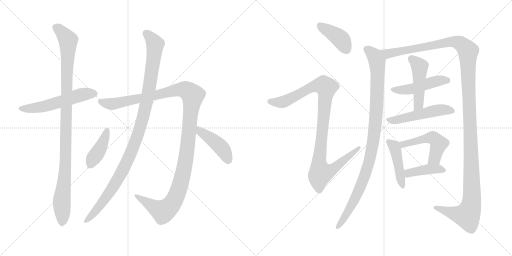
t = 0.00 s
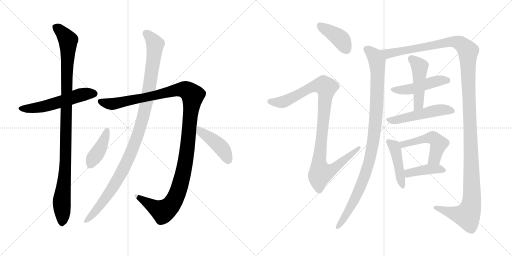
t = 2.67 s
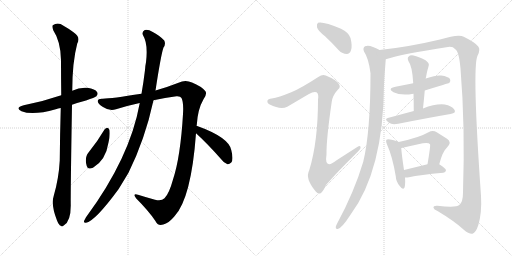
t = 5.35 s
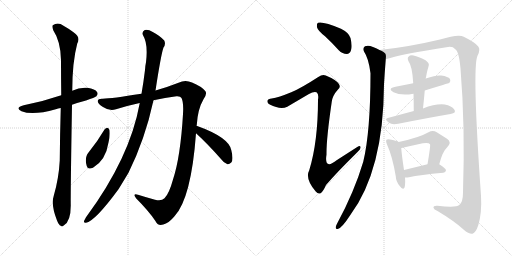
t = 8.02 s
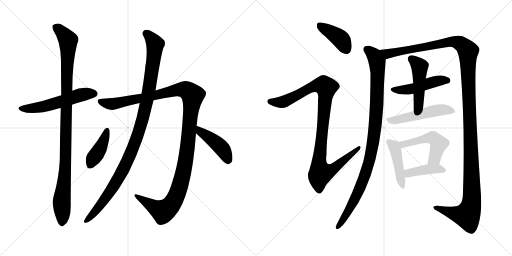
t = 10.69 s
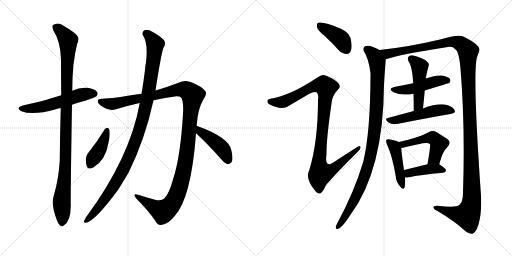
t = 13.36 s

The animated SVG that drew these frames (rendered in a browser with its animation timeline set to each time). Animation: 16 CSS @keyframes rules; one cycle of 13.36 s.

<svg version="1.1" viewBox="0 0 2048 1024" xmlns="http://www.w3.org/2000/svg">
  <g stroke="lightgray" stroke-dasharray="1,1" stroke-width="1" transform="scale(4, 4)">
    <line x1="0" y1="0" x2="256" y2="256"></line>
    <line x1="256" y1="0" x2="0" y2="256"></line>
    <line x1="128" y1="0" x2="128" y2="256"></line>
    <line x1="0" y1="128" x2="256" y2="128"></line>
    <line x1="256" y1="0" x2="512" y2="256"></line>
    <line x1="512" y1="0" x2="256" y2="256"></line>
    <line x1="384" y1="0" x2="384" y2="256"></line>
    <line x1="256" y1="128" x2="512" y2="128"></line>
  </g>
<g transform="scale(1, -1) translate(0, -850)">
   <style type="text/css">
    @keyframes keyframes0 {
      from {
       stroke: black;
       stroke-dashoffset: 555;
       stroke-width: 128;
       }
       64% {
       animation-timing-function: step-end;
       stroke: black;
       stroke-dashoffset: 0;
       stroke-width: 128;
       }
       to {
       stroke: black;
       stroke-width: 1024;
       }
       }
       #make-me-a-hanzi-animation-0 {
         animation: keyframes0 0.701660s both;
         animation-delay: 0.000000s;
         animation-timing-function: linear;
       }
    @keyframes keyframes1 {
      from {
       stroke: black;
       stroke-dashoffset: 1060;
       stroke-width: 128;
       }
       78% {
       animation-timing-function: step-end;
       stroke: black;
       stroke-dashoffset: 0;
       stroke-width: 128;
       }
       to {
       stroke: black;
       stroke-width: 1024;
       }
       }
       #make-me-a-hanzi-animation-1 {
         animation: keyframes1 1.112630s both;
         animation-delay: 0.701660s;
         animation-timing-function: linear;
       }
    @keyframes keyframes2 {
      from {
       stroke: black;
       stroke-dashoffset: 1256;
       stroke-width: 128;
       }
       80% {
       animation-timing-function: step-end;
       stroke: black;
       stroke-dashoffset: 0;
       stroke-width: 128;
       }
       to {
       stroke: black;
       stroke-width: 1024;
       }
       }
       #make-me-a-hanzi-animation-2 {
         animation: keyframes2 1.272135s both;
         animation-delay: 1.814290s;
         animation-timing-function: linear;
       }
    @keyframes keyframes3 {
      from {
       stroke: black;
       stroke-dashoffset: 1086;
       stroke-width: 128;
       }
       78% {
       animation-timing-function: step-end;
       stroke: black;
       stroke-dashoffset: 0;
       stroke-width: 128;
       }
       to {
       stroke: black;
       stroke-width: 1024;
       }
       }
       #make-me-a-hanzi-animation-3 {
         animation: keyframes3 1.133789s both;
         animation-delay: 3.086426s;
         animation-timing-function: linear;
       }
    @keyframes keyframes4 {
      from {
       stroke: black;
       stroke-dashoffset: 410;
       stroke-width: 128;
       }
       57% {
       animation-timing-function: step-end;
       stroke: black;
       stroke-dashoffset: 0;
       stroke-width: 128;
       }
       to {
       stroke: black;
       stroke-width: 1024;
       }
       }
       #make-me-a-hanzi-animation-4 {
         animation: keyframes4 0.583659s both;
         animation-delay: 4.220215s;
         animation-timing-function: linear;
       }
    @keyframes keyframes5 {
      from {
       stroke: black;
       stroke-dashoffset: 436;
       stroke-width: 128;
       }
       59% {
       animation-timing-function: step-end;
       stroke: black;
       stroke-dashoffset: 0;
       stroke-width: 128;
       }
       to {
       stroke: black;
       stroke-width: 1024;
       }
       }
       #make-me-a-hanzi-animation-5 {
         animation: keyframes5 0.604818s both;
         animation-delay: 4.803874s;
         animation-timing-function: linear;
       }
    @keyframes keyframes6 {
      from {
       stroke: black;
       stroke-dashoffset: 407;
       stroke-width: 128;
       }
       57% {
       animation-timing-function: step-end;
       stroke: black;
       stroke-dashoffset: 0;
       stroke-width: 128;
       }
       to {
       stroke: black;
       stroke-width: 1024;
       }
       }
       #make-me-a-hanzi-animation-6 {
         animation: keyframes6 0.581217s both;
         animation-delay: 5.408691s;
         animation-timing-function: linear;
       }
    @keyframes keyframes7 {
      from {
       stroke: black;
       stroke-dashoffset: 1028;
       stroke-width: 128;
       }
       77% {
       animation-timing-function: step-end;
       stroke: black;
       stroke-dashoffset: 0;
       stroke-width: 128;
       }
       to {
       stroke: black;
       stroke-width: 1024;
       }
       }
       #make-me-a-hanzi-animation-7 {
         animation: keyframes7 1.086589s both;
         animation-delay: 5.989909s;
         animation-timing-function: linear;
       }
    @keyframes keyframes8 {
      from {
       stroke: black;
       stroke-dashoffset: 1014;
       stroke-width: 128;
       }
       77% {
       animation-timing-function: step-end;
       stroke: black;
       stroke-dashoffset: 0;
       stroke-width: 128;
       }
       to {
       stroke: black;
       stroke-width: 1024;
       }
       }
       #make-me-a-hanzi-animation-8 {
         animation: keyframes8 1.075195s both;
         animation-delay: 7.076497s;
         animation-timing-function: linear;
       }
    @keyframes keyframes9 {
      from {
       stroke: black;
       stroke-dashoffset: 1414;
       stroke-width: 128;
       }
       82% {
       animation-timing-function: step-end;
       stroke: black;
       stroke-dashoffset: 0;
       stroke-width: 128;
       }
       to {
       stroke: black;
       stroke-width: 1024;
       }
       }
       #make-me-a-hanzi-animation-9 {
         animation: keyframes9 1.400716s both;
         animation-delay: 8.151693s;
         animation-timing-function: linear;
       }
    @keyframes keyframes10 {
      from {
       stroke: black;
       stroke-dashoffset: 481;
       stroke-width: 128;
       }
       61% {
       animation-timing-function: step-end;
       stroke: black;
       stroke-dashoffset: 0;
       stroke-width: 128;
       }
       to {
       stroke: black;
       stroke-width: 1024;
       }
       }
       #make-me-a-hanzi-animation-10 {
         animation: keyframes10 0.641439s both;
         animation-delay: 9.552409s;
         animation-timing-function: linear;
       }
    @keyframes keyframes11 {
      from {
       stroke: black;
       stroke-dashoffset: 477;
       stroke-width: 128;
       }
       61% {
       animation-timing-function: step-end;
       stroke: black;
       stroke-dashoffset: 0;
       stroke-width: 128;
       }
       to {
       stroke: black;
       stroke-width: 1024;
       }
       }
       #make-me-a-hanzi-animation-11 {
         animation: keyframes11 0.638184s both;
         animation-delay: 10.193848s;
         animation-timing-function: linear;
       }
    @keyframes keyframes12 {
      from {
       stroke: black;
       stroke-dashoffset: 514;
       stroke-width: 128;
       }
       63% {
       animation-timing-function: step-end;
       stroke: black;
       stroke-dashoffset: 0;
       stroke-width: 128;
       }
       to {
       stroke: black;
       stroke-width: 1024;
       }
       }
       #make-me-a-hanzi-animation-12 {
         animation: keyframes12 0.668294s both;
         animation-delay: 10.832031s;
         animation-timing-function: linear;
       }
    @keyframes keyframes13 {
      from {
       stroke: black;
       stroke-dashoffset: 450;
       stroke-width: 128;
       }
       59% {
       animation-timing-function: step-end;
       stroke: black;
       stroke-dashoffset: 0;
       stroke-width: 128;
       }
       to {
       stroke: black;
       stroke-width: 1024;
       }
       }
       #make-me-a-hanzi-animation-13 {
         animation: keyframes13 0.616211s both;
         animation-delay: 11.500326s;
         animation-timing-function: linear;
       }
    @keyframes keyframes14 {
      from {
       stroke: black;
       stroke-dashoffset: 505;
       stroke-width: 128;
       }
       62% {
       animation-timing-function: step-end;
       stroke: black;
       stroke-dashoffset: 0;
       stroke-width: 128;
       }
       to {
       stroke: black;
       stroke-width: 1024;
       }
       }
       #make-me-a-hanzi-animation-14 {
         animation: keyframes14 0.660970s both;
         animation-delay: 12.116536s;
         animation-timing-function: linear;
       }
    @keyframes keyframes15 {
      from {
       stroke: black;
       stroke-dashoffset: 413;
       stroke-width: 128;
       }
       57% {
       animation-timing-function: step-end;
       stroke: black;
       stroke-dashoffset: 0;
       stroke-width: 128;
       }
       to {
       stroke: black;
       stroke-width: 1024;
       }
       }
       #make-me-a-hanzi-animation-15 {
         animation: keyframes15 0.586100s both;
         animation-delay: 12.777507s;
         animation-timing-function: linear;
       }
</style>
<path d="M 288 431 Q 313 440 344 448 Q 380 460 385 465 Q 394 474 388 482 Q 381 494 350 499 Q 319 502 289 487 L 245 469 Q 172 444 95 429 Q 58 419 86 405 Q 131 387 223 413 Q 232 416 243 418 L 288 431 Z" fill="lightgray"></path> 
<path d="M 215 67 Q 203 31 228 -32 Q 235 -50 243 -53 Q 249 -59 256 -51 Q 283 -35 283 28 Q 282 71 288 431 L 289 487 Q 289 601 309 676 Q 324 701 294 721 Q 279 733 254 747 Q 232 763 211 749 Q 207 745 213 729 Q 243 684 244 609 Q 244 540 245 469 L 243 418 Q 240 318 239 208 Q 235 135 215 67 Z" fill="lightgray"></path> 
<path d="M 786 347 Q 786 348 787 350 Q 791 414 814 453 Q 830 475 821 486 Q 805 505 768 520 Q 741 533 714 519 Q 674 503 622 488 L 566 475 Q 446 456 411 455 Q 392 456 391 446 Q 390 436 412 422 Q 439 404 464 413 Q 512 428 559 438 L 614 449 Q 660 459 706 465 Q 722 466 726 458 Q 735 440 732 394 Q 722 223 692 132 Q 676 74 658 57 Q 646 44 620 51 Q 584 61 552 71 Q 528 78 545 56 Q 594 7 621 -33 Q 631 -55 653 -48 Q 674 -44 698 -15 Q 765 57 784 317 L 786 347 Z" fill="lightgray"></path> 
<path d="M 622 488 Q 644 632 654 660 Q 664 673 657 688 Q 641 706 611 722 Q 592 734 579 730 Q 566 723 572 709 Q 593 676 584 601 Q 581 588 580 570 Q 574 521 566 475 L 559 438 Q 520 219 344 -19 Q 340 -26 337 -32 Q 333 -42 344 -41 Q 380 -35 474 93 Q 493 124 514 159 Q 580 292 614 449 L 622 488 Z" fill="lightgray"></path> 
<path d="M 418 332 Q 391 286 357 244 Q 336 220 347 186 Q 351 170 372 179 Q 423 209 434 280 Q 441 308 438 330 Q 435 337 430 339 Q 423 339 418 332 Z" fill="lightgray"></path> 
<path d="M 784 317 Q 830 275 883 215 Q 896 197 910 193 Q 917 192 925 200 Q 935 212 925 250 Q 915 301 786 347 C 758 357 762 337 784 317 Z" fill="lightgray"></path> 
<path d="M 1300 705 Q 1327 680 1355 649 Q 1370 634 1387 634 Q 1399 634 1404 649 Q 1410 665 1402 698 Q 1396 719 1364 735 Q 1291 766 1272 759 Q 1266 755 1268 741 Q 1271 728 1300 705 Z" fill="lightgray"></path> 
<path d="M 1165 481 Q 1114 460 1087 456 Q 1072 455 1070 448 Q 1067 438 1079 432 Q 1122 410 1149 423 L 1234 473 Q 1256 486 1266 481 Q 1276 475 1272 451 Q 1272 283 1237 169 Q 1219 136 1263 84 Q 1273 71 1284 78 Q 1293 85 1304 110 Q 1346 159 1431 243 Q 1444 255 1442 262 Q 1441 271 1429 262 L 1348 210 Q 1296 168 1306 232 Q 1305 293 1327 443 Q 1330 468 1352 492 Q 1365 502 1354 516 Q 1342 532 1303 548 Q 1290 554 1273 542 Q 1204 497 1165 481 Z" fill="lightgray"></path> 
<path d="M 1518 650 Q 1508 657 1492 662 Q 1473 671 1460 665 Q 1450 658 1456 644 Q 1475 616 1482 557 Q 1482 323 1453 203 Q 1417 82 1348 -45 Q 1344 -52 1343 -58 Q 1342 -68 1351 -66 Q 1367 -63 1402 -9 Q 1534 169 1536 512 Q 1539 563 1543 613 C 1545 637 1545 637 1518 650 Z" fill="lightgray"></path> 
<path d="M 1543 613 Q 1607 634 1792 662 Q 1811 665 1821 653 Q 1836 644 1842 576 Q 1861 344 1852 80 Q 1852 41 1837 30 Q 1824 18 1750 27 Q 1732 28 1734 19 Q 1735 12 1750 6 Q 1817 -34 1854 -68 Q 1876 -87 1890 -85 Q 1903 -81 1913 -51 Q 1928 -2 1924 67 Q 1888 580 1910 627 Q 1923 651 1913 664 Q 1903 679 1855 703 Q 1834 715 1760 692 Q 1634 662 1518 650 C 1488 647 1514 605 1543 613 Z" fill="lightgray"></path> 
<path d="M 1699 488 Q 1795 518 1797 518 Q 1804 525 1800 534 Q 1793 544 1765 548 Q 1747 551 1703 536 L 1653 517 L 1582 503 Q 1548 496 1574 481 Q 1604 466 1654 475 L 1699 488 Z" fill="lightgray"></path> 
<path d="M 1692 416 Q 1696 453 1699 488 L 1703 536 Q 1703 539 1704 541 Q 1707 559 1710 570 Q 1713 580 1715 588 Q 1718 597 1702 609 Q 1674 624 1654 628 Q 1641 631 1634 623 Q 1628 617 1634 605 Q 1649 586 1653 517 L 1654 475 Q 1655 442 1655 406 C 1655 376 1689 386 1692 416 Z" fill="lightgray"></path> 
<path d="M 1655 406 L 1551 378 Q 1535 374 1556 359 Q 1568 350 1593 355 Q 1714 379 1802 394 Q 1827 398 1817 412 Q 1807 427 1779 432 Q 1743 436 1692 416 L 1655 406 Z" fill="lightgray"></path> 
<path d="M 1595 282 Q 1585 288 1560 292 Q 1550 295 1546 291 Q 1542 287 1548 272 Q 1570 224 1583 145 Q 1584 123 1599 106 Q 1612 87 1618 100 Q 1622 113 1620 140 L 1616 170 Q 1606 237 1605 258 C 1604 278 1604 278 1595 282 Z" fill="lightgray"></path> 
<path d="M 1757 193 Q 1770 244 1788 260 Q 1809 282 1788 295 L 1747 321 Q 1731 331 1714 321 Q 1678 300 1595 282 C 1566 276 1576 252 1605 258 Q 1611 259 1619 261 L 1691 277 Q 1715 281 1720 273 Q 1723 270 1710 193 C 1705 163 1749 164 1757 193 Z" fill="lightgray"></path> 
<path d="M 1620 140 Q 1626 139 1636 141 Q 1679 151 1773 159 Q 1783 160 1784 169 Q 1784 176 1757 193 C 1744 201 1739 200 1710 193 L 1616 170 C 1587 163 1590 142 1620 140 Z" fill="lightgray"></path> 
      <clipPath id="make-me-a-hanzi-clip-0">
      <path d="M 288 431 Q 313 440 344 448 Q 380 460 385 465 Q 394 474 388 482 Q 381 494 350 499 Q 319 502 289 487 L 245 469 Q 172 444 95 429 Q 58 419 86 405 Q 131 387 223 413 Q 232 416 243 418 L 288 431 Z" fill="lightgray"></path>
      </clipPath>
      <path clip-path="url(#make-me-a-hanzi-clip-0)" d="M 87 418 L 129 416 L 189 427 L 319 470 L 378 475 " fill="none" id="make-me-a-hanzi-animation-0" stroke-dasharray="427 854" stroke-linecap="round"></path>

      <clipPath id="make-me-a-hanzi-clip-1">
      <path d="M 215 67 Q 203 31 228 -32 Q 235 -50 243 -53 Q 249 -59 256 -51 Q 283 -35 283 28 Q 282 71 288 431 L 289 487 Q 289 601 309 676 Q 324 701 294 721 Q 279 733 254 747 Q 232 763 211 749 Q 207 745 213 729 Q 243 684 244 609 Q 244 540 245 469 L 243 418 Q 240 318 239 208 Q 235 135 215 67 Z" fill="lightgray"></path>
      </clipPath>
      <path clip-path="url(#make-me-a-hanzi-clip-1)" d="M 222 743 L 249 720 L 272 689 L 263 211 L 247 45 L 248 -40 " fill="none" id="make-me-a-hanzi-animation-1" stroke-dasharray="932 1864" stroke-linecap="round"></path>

      <clipPath id="make-me-a-hanzi-clip-2">
      <path d="M 786 347 Q 786 348 787 350 Q 791 414 814 453 Q 830 475 821 486 Q 805 505 768 520 Q 741 533 714 519 Q 674 503 622 488 L 566 475 Q 446 456 411 455 Q 392 456 391 446 Q 390 436 412 422 Q 439 404 464 413 Q 512 428 559 438 L 614 449 Q 660 459 706 465 Q 722 466 726 458 Q 735 440 732 394 Q 722 223 692 132 Q 676 74 658 57 Q 646 44 620 51 Q 584 61 552 71 Q 528 78 545 56 Q 594 7 621 -33 Q 631 -55 653 -48 Q 674 -44 698 -15 Q 765 57 784 317 L 786 347 Z" fill="lightgray"></path>
      </clipPath>
      <path clip-path="url(#make-me-a-hanzi-clip-2)" d="M 401 444 L 453 434 L 732 493 L 749 488 L 771 468 L 739 185 L 715 92 L 696 48 L 670 15 L 649 5 L 545 65 " fill="none" id="make-me-a-hanzi-animation-2" stroke-dasharray="1128 2256" stroke-linecap="round"></path>

      <clipPath id="make-me-a-hanzi-clip-3">
      <path d="M 622 488 Q 644 632 654 660 Q 664 673 657 688 Q 641 706 611 722 Q 592 734 579 730 Q 566 723 572 709 Q 593 676 584 601 Q 581 588 580 570 Q 574 521 566 475 L 559 438 Q 520 219 344 -19 Q 340 -26 337 -32 Q 333 -42 344 -41 Q 380 -35 474 93 Q 493 124 514 159 Q 580 292 614 449 L 622 488 Z" fill="lightgray"></path>
      </clipPath>
      <path clip-path="url(#make-me-a-hanzi-clip-3)" d="M 585 716 L 621 674 L 599 504 L 561 341 L 520 229 L 473 137 L 423 57 L 345 -33 " fill="none" id="make-me-a-hanzi-animation-3" stroke-dasharray="958 1916" stroke-linecap="round"></path>

      <clipPath id="make-me-a-hanzi-clip-4">
      <path d="M 418 332 Q 391 286 357 244 Q 336 220 347 186 Q 351 170 372 179 Q 423 209 434 280 Q 441 308 438 330 Q 435 337 430 339 Q 423 339 418 332 Z" fill="lightgray"></path>
      </clipPath>
      <path clip-path="url(#make-me-a-hanzi-clip-4)" d="M 428 329 L 398 250 L 362 190 " fill="none" id="make-me-a-hanzi-animation-4" stroke-dasharray="282 564" stroke-linecap="round"></path>

      <clipPath id="make-me-a-hanzi-clip-5">
      <path d="M 784 317 Q 830 275 883 215 Q 896 197 910 193 Q 917 192 925 200 Q 935 212 925 250 Q 915 301 786 347 C 758 357 762 337 784 317 Z" fill="lightgray"></path>
      </clipPath>
      <path clip-path="url(#make-me-a-hanzi-clip-5)" d="M 796 339 L 800 324 L 884 261 L 911 208 " fill="none" id="make-me-a-hanzi-animation-5" stroke-dasharray="308 616" stroke-linecap="round"></path>

      <clipPath id="make-me-a-hanzi-clip-6">
      <path d="M 1300 705 Q 1327 680 1355 649 Q 1370 634 1387 634 Q 1399 634 1404 649 Q 1410 665 1402 698 Q 1396 719 1364 735 Q 1291 766 1272 759 Q 1266 755 1268 741 Q 1271 728 1300 705 Z" fill="lightgray"></path>
      </clipPath>
      <path clip-path="url(#make-me-a-hanzi-clip-6)" d="M 1277 751 L 1364 692 L 1386 652 " fill="none" id="make-me-a-hanzi-animation-6" stroke-dasharray="279 558" stroke-linecap="round"></path>

      <clipPath id="make-me-a-hanzi-clip-7">
      <path d="M 1165 481 Q 1114 460 1087 456 Q 1072 455 1070 448 Q 1067 438 1079 432 Q 1122 410 1149 423 L 1234 473 Q 1256 486 1266 481 Q 1276 475 1272 451 Q 1272 283 1237 169 Q 1219 136 1263 84 Q 1273 71 1284 78 Q 1293 85 1304 110 Q 1346 159 1431 243 Q 1444 255 1442 262 Q 1441 271 1429 262 L 1348 210 Q 1296 168 1306 232 Q 1305 293 1327 443 Q 1330 468 1352 492 Q 1365 502 1354 516 Q 1342 532 1303 548 Q 1290 554 1273 542 Q 1204 497 1165 481 Z" fill="lightgray"></path>
      </clipPath>
      <path clip-path="url(#make-me-a-hanzi-clip-7)" d="M 1079 444 L 1136 444 L 1260 507 L 1296 508 L 1304 500 L 1276 194 L 1284 159 L 1324 168 L 1436 259 " fill="none" id="make-me-a-hanzi-animation-7" stroke-dasharray="900 1800" stroke-linecap="round"></path>

      <clipPath id="make-me-a-hanzi-clip-8">
      <path d="M 1518 650 Q 1508 657 1492 662 Q 1473 671 1460 665 Q 1450 658 1456 644 Q 1475 616 1482 557 Q 1482 323 1453 203 Q 1417 82 1348 -45 Q 1344 -52 1343 -58 Q 1342 -68 1351 -66 Q 1367 -63 1402 -9 Q 1534 169 1536 512 Q 1539 563 1543 613 C 1545 637 1545 637 1518 650 Z" fill="lightgray"></path>
      </clipPath>
      <path clip-path="url(#make-me-a-hanzi-clip-8)" d="M 1468 653 L 1504 614 L 1511 565 L 1505 389 L 1491 270 L 1470 179 L 1446 112 L 1385 -12 L 1351 -58 " fill="none" id="make-me-a-hanzi-animation-8" stroke-dasharray="886 1772" stroke-linecap="round"></path>

      <clipPath id="make-me-a-hanzi-clip-9">
      <path d="M 1543 613 Q 1607 634 1792 662 Q 1811 665 1821 653 Q 1836 644 1842 576 Q 1861 344 1852 80 Q 1852 41 1837 30 Q 1824 18 1750 27 Q 1732 28 1734 19 Q 1735 12 1750 6 Q 1817 -34 1854 -68 Q 1876 -87 1890 -85 Q 1903 -81 1913 -51 Q 1928 -2 1924 67 Q 1888 580 1910 627 Q 1923 651 1913 664 Q 1903 679 1855 703 Q 1834 715 1760 692 Q 1634 662 1518 650 C 1488 647 1514 605 1543 613 Z" fill="lightgray"></path>
      </clipPath>
      <path clip-path="url(#make-me-a-hanzi-clip-9)" d="M 1526 646 L 1551 635 L 1816 684 L 1849 671 L 1872 645 L 1888 134 L 1884 26 L 1869 -12 L 1834 -8 L 1742 19 " fill="none" id="make-me-a-hanzi-animation-9" stroke-dasharray="1286 2572" stroke-linecap="round"></path>

      <clipPath id="make-me-a-hanzi-clip-10">
      <path d="M 1699 488 Q 1795 518 1797 518 Q 1804 525 1800 534 Q 1793 544 1765 548 Q 1747 551 1703 536 L 1653 517 L 1582 503 Q 1548 496 1574 481 Q 1604 466 1654 475 L 1699 488 Z" fill="lightgray"></path>
      </clipPath>
      <path clip-path="url(#make-me-a-hanzi-clip-10)" d="M 1575 493 L 1643 493 L 1737 524 L 1770 530 L 1794 525 " fill="none" id="make-me-a-hanzi-animation-10" stroke-dasharray="353 706" stroke-linecap="round"></path>

      <clipPath id="make-me-a-hanzi-clip-11">
      <path d="M 1692 416 Q 1696 453 1699 488 L 1703 536 Q 1703 539 1704 541 Q 1707 559 1710 570 Q 1713 580 1715 588 Q 1718 597 1702 609 Q 1674 624 1654 628 Q 1641 631 1634 623 Q 1628 617 1634 605 Q 1649 586 1653 517 L 1654 475 Q 1655 442 1655 406 C 1655 376 1689 386 1692 416 Z" fill="lightgray"></path>
      </clipPath>
      <path clip-path="url(#make-me-a-hanzi-clip-11)" d="M 1645 614 L 1679 583 L 1674 431 L 1660 413 " fill="none" id="make-me-a-hanzi-animation-11" stroke-dasharray="349 698" stroke-linecap="round"></path>

      <clipPath id="make-me-a-hanzi-clip-12">
      <path d="M 1655 406 L 1551 378 Q 1535 374 1556 359 Q 1568 350 1593 355 Q 1714 379 1802 394 Q 1827 398 1817 412 Q 1807 427 1779 432 Q 1743 436 1692 416 L 1655 406 Z" fill="lightgray"></path>
      </clipPath>
      <path clip-path="url(#make-me-a-hanzi-clip-12)" d="M 1554 369 L 1584 369 L 1749 409 L 1779 411 L 1807 405 " fill="none" id="make-me-a-hanzi-animation-12" stroke-dasharray="386 772" stroke-linecap="round"></path>

      <clipPath id="make-me-a-hanzi-clip-13">
      <path d="M 1595 282 Q 1585 288 1560 292 Q 1550 295 1546 291 Q 1542 287 1548 272 Q 1570 224 1583 145 Q 1584 123 1599 106 Q 1612 87 1618 100 Q 1622 113 1620 140 L 1616 170 Q 1606 237 1605 258 C 1604 278 1604 278 1595 282 Z" fill="lightgray"></path>
      </clipPath>
      <path clip-path="url(#make-me-a-hanzi-clip-13)" d="M 1553 286 L 1581 255 L 1609 105 " fill="none" id="make-me-a-hanzi-animation-13" stroke-dasharray="322 644" stroke-linecap="round"></path>

      <clipPath id="make-me-a-hanzi-clip-14">
      <path d="M 1757 193 Q 1770 244 1788 260 Q 1809 282 1788 295 L 1747 321 Q 1731 331 1714 321 Q 1678 300 1595 282 C 1566 276 1576 252 1605 258 Q 1611 259 1619 261 L 1691 277 Q 1715 281 1720 273 Q 1723 270 1710 193 C 1705 163 1749 164 1757 193 Z" fill="lightgray"></path>
      </clipPath>
      <path clip-path="url(#make-me-a-hanzi-clip-14)" d="M 1606 280 L 1613 273 L 1706 297 L 1738 295 L 1755 275 L 1738 217 L 1718 204 " fill="none" id="make-me-a-hanzi-animation-14" stroke-dasharray="377 754" stroke-linecap="round"></path>

      <clipPath id="make-me-a-hanzi-clip-15">
      <path d="M 1620 140 Q 1626 139 1636 141 Q 1679 151 1773 159 Q 1783 160 1784 169 Q 1784 176 1757 193 C 1744 201 1739 200 1710 193 L 1616 170 C 1587 163 1590 142 1620 140 Z" fill="lightgray"></path>
      </clipPath>
      <path clip-path="url(#make-me-a-hanzi-clip-15)" d="M 1624 148 L 1634 157 L 1718 174 L 1749 176 L 1775 168 " fill="none" id="make-me-a-hanzi-animation-15" stroke-dasharray="285 570" stroke-linecap="round"></path>

</g>
</svg>
